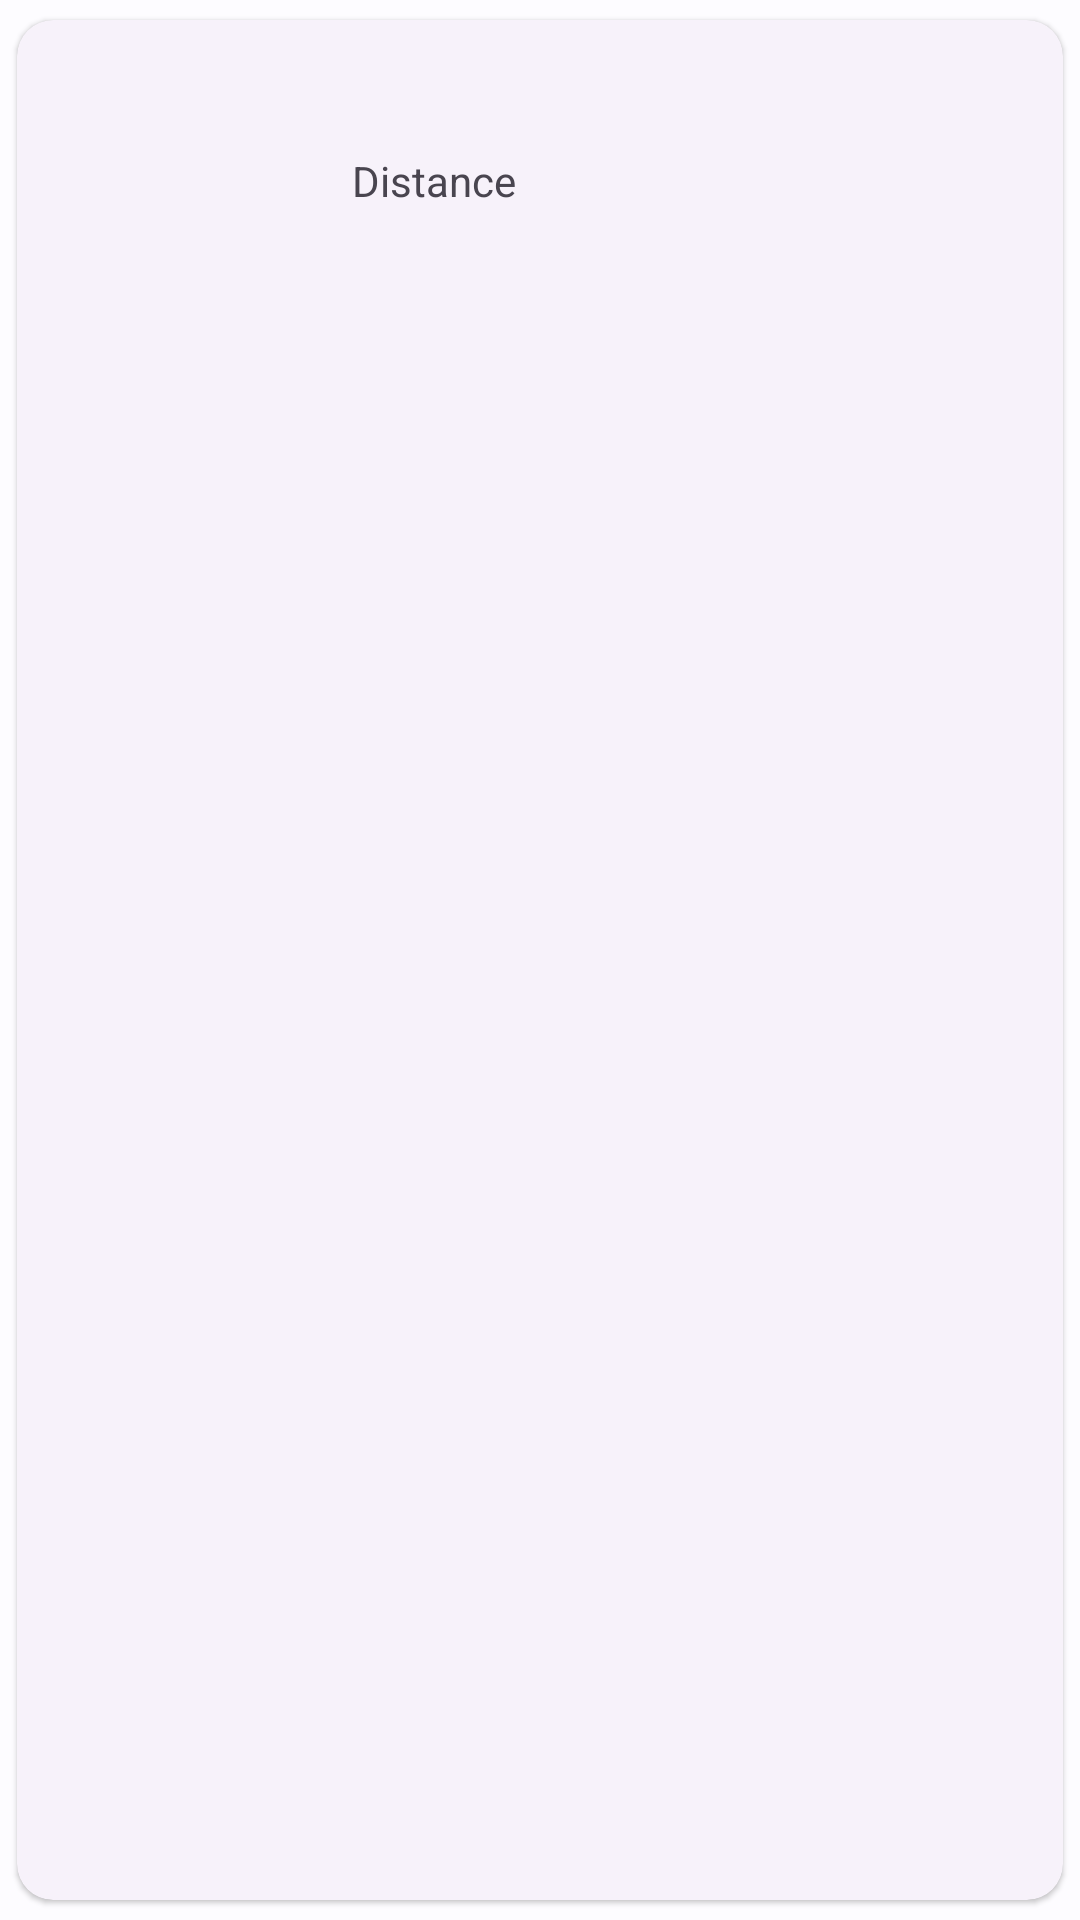

Layout XML and referenced resources for this Android screen:
<!-- AndroidManifest.xml: application theme Theme.MyApplication -->
<!-- res/layout/items_near_location_card.xml -->
<?xml version="1.0" encoding="utf-8"?>
<com.google.android.material.card.MaterialCardView xmlns:android="http://schemas.android.com/apk/res/android"
    xmlns:app="http://schemas.android.com/apk/res-auto"
    xmlns:tools="http://schemas.android.com/tools"
    style="?attr/materialCardViewElevatedStyle"
    android:layout_width="match_parent"
    android:layout_height="100dp"
    android:background="?attr/selectableItemBackground"
    android:clickable="true"
    android:focusable="true"
    app:cardUseCompatPadding="true">

    <androidx.constraintlayout.widget.ConstraintLayout
        android:layout_width="match_parent"
        android:layout_height="match_parent"
        tools:layout_editor_absoluteX="6dp"
        tools:layout_editor_absoluteY="6dp">

        <TextView
            android:id="@+id/title_text"
            android:layout_width="wrap_content"
            android:layout_height="wrap_content"
            android:layout_marginTop="8dp"
            android:textSize="20sp"
            android:textStyle="bold"
            app:layout_constraintEnd_toEndOf="parent"
            app:layout_constraintStart_toStartOf="parent"
            app:layout_constraintTop_toTopOf="parent"
            tools:text="test" />

        <TextView
            android:id="@+id/distance_text"
            android:layout_width="wrap_content"
            android:layout_height="wrap_content"
            android:layout_marginTop="8dp"
            android:textSize="16sp"
            app:layout_constraintEnd_toEndOf="@+id/title_text"
            app:layout_constraintStart_toStartOf="@+id/title_text"
            app:layout_constraintTop_toBottomOf="@+id/title_text"
            tools:text="test test" />

        <TextView
            android:id="@+id/textView3"
            android:layout_width="wrap_content"
            android:layout_height="wrap_content"
            android:layout_marginEnd="8dp"
            android:text="@string/distance"
            app:layout_constraintBottom_toBottomOf="@+id/distance_text"
            app:layout_constraintEnd_toStartOf="@+id/distance_text"
            app:layout_constraintTop_toTopOf="@+id/distance_text" />
    </androidx.constraintlayout.widget.ConstraintLayout>
</com.google.android.material.card.MaterialCardView>
<!-- resources referenced by this layout -->
<resources>
  <string name="distance">Distance</string>
  <style name="Theme.MyApplication" parent="Base.Theme.MyApplication" />
  <color name="md_theme_light_primary">#1360A5</color>
  <color name="md_theme_light_onPrimary">#FFFFFF</color>
  <color name="md_theme_light_primaryContainer">#D3E4FF</color>
  <color name="md_theme_light_onPrimaryContainer">#001C38</color>
  <color name="md_theme_light_secondary">#545F70</color>
  <color name="md_theme_light_onSecondary">#FFFFFF</color>
  <color name="md_theme_light_secondaryContainer">#D7E3F8</color>
  <color name="md_theme_light_onSecondaryContainer">#101C2B</color>
  <color name="md_theme_light_tertiary">#6C5677</color>
  <color name="md_theme_light_onTertiary">#FFFFFF</color>
  <color name="md_theme_light_tertiaryContainer">#F4D9FF</color>
  <color name="md_theme_light_onTertiaryContainer">#261431</color>
  <color name="md_theme_light_error">#BA1A1A</color>
  <color name="md_theme_light_errorContainer">#FFDAD6</color>
  <color name="md_theme_light_onError">#FFFFFF</color>
  <color name="md_theme_light_onErrorContainer">#410002</color>
  <color name="md_theme_light_background">#FDFCFF</color>
  <color name="md_theme_light_onBackground">#1A1C1E</color>
  <color name="md_theme_light_surface">#FDFCFF</color>
  <color name="md_theme_light_onSurface">#1A1C1E</color>
  <color name="md_theme_light_surfaceVariant">#DFE2EB</color>
  <color name="md_theme_light_onSurfaceVariant">#43474E</color>
  <color name="md_theme_light_outline">#73777F</color>
  <color name="md_theme_light_inverseOnSurface">#F1F0F4</color>
  <color name="md_theme_light_inverseSurface">#2F3033</color>
  <color name="md_theme_light_inversePrimary">#A2C9FF</color>
</resources>
